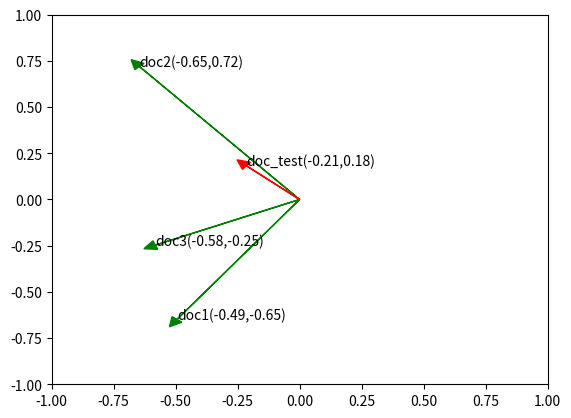

The script that saved this image:
#!/usr/bin/env python3
import numpy as np
import matplotlib.pyplot as plt

# doc1：路 损坏 火灾 金 中国 地 货物
# doc2：路 到达 运输 中国 地 银 卡车
# doc3：路 到达 金 中国 地 货物 卡车
a = np.array([[1, 1, 1], # 路
              [0, 1, 1], # 到达
              [1, 0, 0], # 损坏
              [0, 1, 0], # 运输
              [1, 0, 0], # 火灾
              [1, 0, 1], # 金
              [1, 1, 1], # 中国
              [1, 1, 1], # 地
              [1, 0, 1], # 货物
              [0, 2, 0], # 银
              [0, 1, 1]])# 卡车

# doc_test：金 银 卡车
q = np.array([[0], # 路
              [0], # 到达
              [0], # 损坏
              [0], # 运输
              [0], # 火灾
              [1], # 金
              [0], # 中国
              [0], # 地
              [0], # 货物
              [1], # 银
              [1]])# 卡车

# SVD
u, s, vh = np.linalg.svd(a, full_matrices=False)
s = s * np.eye(len(s))
print('u\n', u)
print('s\n', s)
print('vh\n', vh)
print('q\n', q)

# reduce feature size
feature_size = 2
u_k = u[:, :feature_size]
s_k = s[:feature_size, :feature_size]
vh_k = vh[:feature_size, :]
print('u_k\n', u_k)
print('s_k\n', s_k)
print('vh_k\n', vh_k)
# compute q vec
s_k_inv = np.linalg.inv(s_k)
q_t = q.T
q_test = np.dot(np.dot(q_t, u_k), s_k_inv)
print('s_k_inv\n', s_k_inv)
print('q_t\n', q_t)
print('q_test\n', q_test)

# Visualizing
ax = plt.axes()
for i in range(len(vh_k[0])):
    x = vh_k[0][i]
    y = vh_k[1][i]
    ax.text(x, y, 'doc' + str(i + 1) + '(' + "{:.2f}".format(x)  + ',' + "{:.2f}".format(y) + ')')
    ax.arrow(0, 0, x, y,
             head_width=0.05, head_length=0.05, fc='g', ec='g')
x = q_test[0][0]
y = q_test[0][1]
ax.text(x, y, 'doc_test' + '(' + "{:.2f}".format(x)  + ',' + "{:.2f}".format(y) + ')')
ax.arrow(0, 0, x, y,
         head_width=0.05, head_length=0.05, fc='r', ec='r')
plt.axis([-1, 1, -1, 1])
plt.show()
